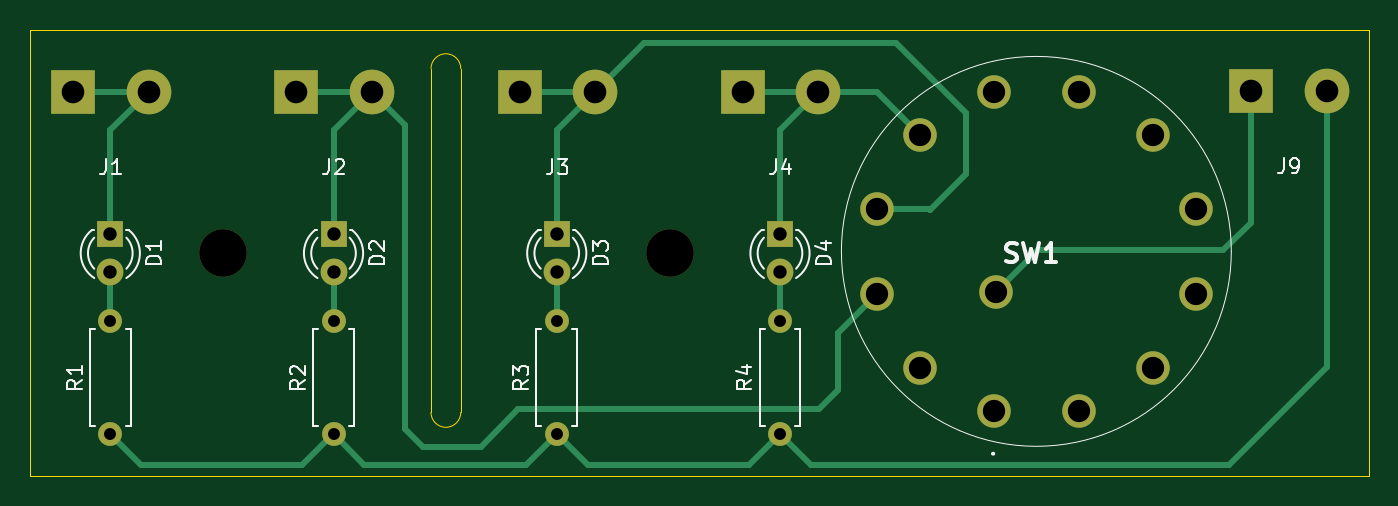
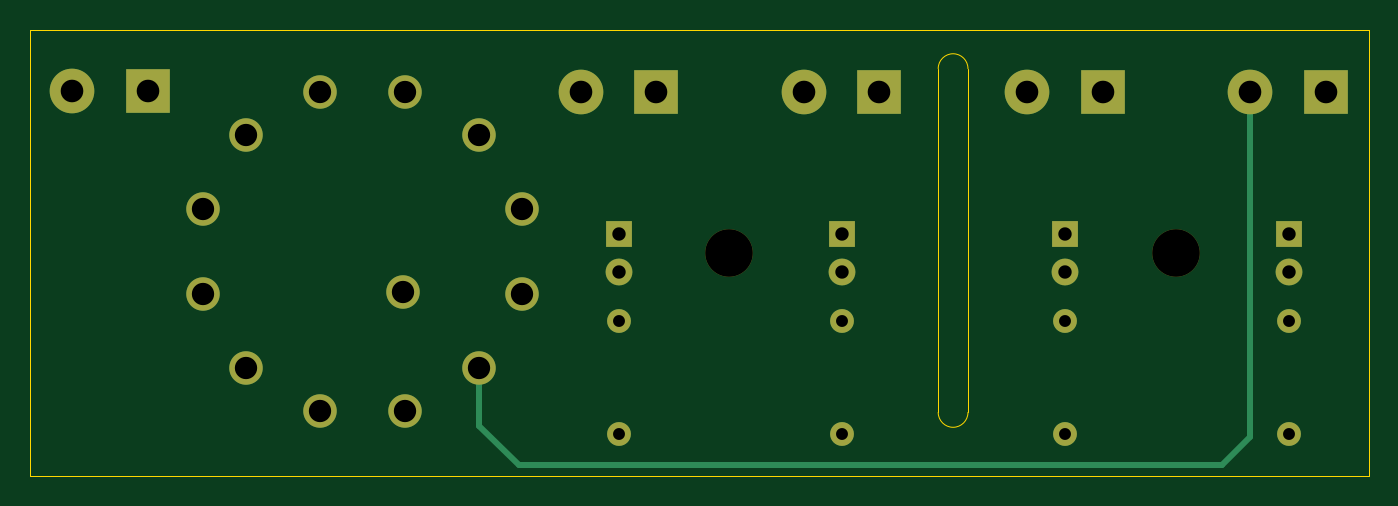
Circuit board: 8 layer files. Board 90.0 x 30.0 mm.
- bottom_copper: control-matrix-4-B_Cu.gbl (3843 bytes)
- bottom_mask: control-matrix-4-B_Mask.gbs (2088 bytes)
- outline: control-matrix-4-Edge_Cuts.gm1 (873 bytes)
- top_copper: control-matrix-4-F_Cu.gtl (6434 bytes)
- top_mask: control-matrix-4-F_Mask.gts (2088 bytes)
- top_silk: control-matrix-4-F_Silkscreen.gto (16636 bytes)
- drill: control-matrix-4-NPTH.drl (372 bytes)
- drill: control-matrix-4-PTH.drl (1090 bytes)

=== bottom_copper: control-matrix-4-B_Cu.gbl ===
%TF.GenerationSoftware,KiCad,Pcbnew,9.0.0+dfsg-1*%
%TF.CreationDate,2025-03-17T11:39:52+01:00*%
%TF.ProjectId,control-matrix-4,636f6e74-726f-46c2-9d6d-61747269782d,1.0*%
%TF.SameCoordinates,Original*%
%TF.FileFunction,Copper,L2,Bot*%
%TF.FilePolarity,Positive*%
%FSLAX46Y46*%
G04 Gerber Fmt 4.6, Leading zero omitted, Abs format (unit mm)*
G04 Created by KiCad (PCBNEW 9.0.0+dfsg-1) date 2025-03-17 11:39:52*
%MOMM*%
%LPD*%
G01*
G04 APERTURE LIST*
%TA.AperFunction,ComponentPad*%
%ADD10C,1.800000*%
%TD*%
%TA.AperFunction,ComponentPad*%
%ADD11R,1.800000X1.800000*%
%TD*%
%TA.AperFunction,ComponentPad*%
%ADD12C,1.600000*%
%TD*%
%TA.AperFunction,ComponentPad*%
%ADD13O,1.600000X1.600000*%
%TD*%
%TA.AperFunction,ComponentPad*%
%ADD14R,3.000000X3.000000*%
%TD*%
%TA.AperFunction,ComponentPad*%
%ADD15C,3.000000*%
%TD*%
%TA.AperFunction,ComponentPad*%
%ADD16C,2.250000*%
%TD*%
%TA.AperFunction,Conductor*%
%ADD17C,0.400000*%
%TD*%
G04 APERTURE END LIST*
D10*
%TO.P,D3,2,A*%
%TO.N,Net-(D3-A)*%
X95400000Y-96270000D03*
D11*
%TO.P,D3,1,K*%
%TO.N,Net-(D3-K)*%
X95400000Y-93730000D03*
%TD*%
D12*
%TO.P,R2,1*%
%TO.N,+12V*%
X80400000Y-107170000D03*
D13*
%TO.P,R2,2*%
%TO.N,Net-(D2-A)*%
X80400000Y-99550000D03*
%TD*%
D11*
%TO.P,D2,1,K*%
%TO.N,Net-(D2-K)*%
X80400000Y-93730000D03*
D10*
%TO.P,D2,2,A*%
%TO.N,Net-(D2-A)*%
X80400000Y-96270000D03*
%TD*%
D11*
%TO.P,D4,1,K*%
%TO.N,Net-(D4-K)*%
X110400000Y-93730000D03*
D10*
%TO.P,D4,2,A*%
%TO.N,Net-(D4-A)*%
X110400000Y-96270000D03*
%TD*%
D12*
%TO.P,R4,1*%
%TO.N,+12V*%
X110400000Y-107170000D03*
D13*
%TO.P,R4,2*%
%TO.N,Net-(D4-A)*%
X110400000Y-99550000D03*
%TD*%
D12*
%TO.P,R1,1*%
%TO.N,+12V*%
X65400000Y-107170000D03*
D13*
%TO.P,R1,2*%
%TO.N,Net-(D1-A)*%
X65400000Y-99550000D03*
%TD*%
D11*
%TO.P,D1,1,K*%
%TO.N,Net-(D1-K)*%
X65400000Y-93730000D03*
D10*
%TO.P,D1,2,A*%
%TO.N,Net-(D1-A)*%
X65400000Y-96270000D03*
%TD*%
D12*
%TO.P,R3,1*%
%TO.N,+12V*%
X95400000Y-107170000D03*
D13*
%TO.P,R3,2*%
%TO.N,Net-(D3-A)*%
X95400000Y-99550000D03*
%TD*%
D14*
%TO.P,J1,1,Pin_1*%
%TO.N,Net-(D1-K)*%
X62900000Y-84170000D03*
D15*
%TO.P,J1,2,Pin_2*%
X67980000Y-84170000D03*
%TD*%
D14*
%TO.P,J2,1,Pin_1*%
%TO.N,Net-(D2-K)*%
X77900000Y-84170000D03*
D15*
%TO.P,J2,2,Pin_2*%
X82980000Y-84170000D03*
%TD*%
D14*
%TO.P,J3,1,Pin_1*%
%TO.N,Net-(D3-K)*%
X92900000Y-84170000D03*
D15*
%TO.P,J3,2,Pin_2*%
X97980000Y-84170000D03*
%TD*%
D14*
%TO.P,J4,1,Pin_1*%
%TO.N,Net-(D4-K)*%
X107900000Y-84170000D03*
D15*
%TO.P,J4,2,Pin_2*%
X112980000Y-84170000D03*
%TD*%
D14*
%TO.P,J9,1,Pin_1*%
%TO.N,GND*%
X142060000Y-84100000D03*
D15*
%TO.P,J9,2,Pin_2*%
%TO.N,+12V*%
X147140000Y-84100000D03*
%TD*%
D16*
%TO.P,SW1,1,1*%
%TO.N,unconnected-(SW1-Pad1)*%
X124754220Y-105600000D03*
%TO.P,SW1,2,2*%
%TO.N,Net-(D1-K)*%
X119778230Y-102727110D03*
%TO.P,SW1,3,3*%
%TO.N,Net-(D2-K)*%
X116905330Y-97751110D03*
%TO.P,SW1,4,4*%
%TO.N,Net-(D3-K)*%
X116905330Y-92005330D03*
%TO.P,SW1,5,5*%
%TO.N,Net-(D4-K)*%
X119778230Y-87029340D03*
%TO.P,SW1,6,6*%
%TO.N,unconnected-(SW1-Pad6)*%
X124754220Y-84156450D03*
%TO.P,SW1,7,7*%
%TO.N,unconnected-(SW1-Pad7)*%
X130500000Y-84156450D03*
%TO.P,SW1,8,8*%
%TO.N,unconnected-(SW1-Pad8)*%
X135476000Y-87029340D03*
%TO.P,SW1,9,9*%
%TO.N,unconnected-(SW1-Pad9)*%
X138348890Y-92005329D03*
%TO.P,SW1,10,10*%
%TO.N,unconnected-(SW1-Pad10)*%
X138348890Y-97751110D03*
%TO.P,SW1,11,11*%
%TO.N,unconnected-(SW1-Pad11)*%
X135476000Y-102727110D03*
%TO.P,SW1,12,12*%
%TO.N,unconnected-(SW1-Pad12)*%
X130500000Y-105600000D03*
%TO.P,SW1,13,13*%
%TO.N,GND*%
X124904750Y-97600580D03*
%TD*%
D17*
%TO.N,Net-(D1-K)*%
X67980000Y-84170000D02*
X67980000Y-107380000D01*
X67980000Y-107380000D02*
X69849000Y-109249000D01*
X69849000Y-109249000D02*
X117151000Y-109249000D01*
X117151000Y-109249000D02*
X119778230Y-106621770D01*
X119778230Y-106621770D02*
X119778230Y-102727110D01*
%TO.N,Net-(D4-K)*%
X119396899Y-87200000D02*
X119672890Y-86924009D01*
%TD*%
M02*

=== bottom_mask: control-matrix-4-B_Mask.gbs ===
%TF.GenerationSoftware,KiCad,Pcbnew,9.0.0+dfsg-1*%
%TF.CreationDate,2025-03-17T11:39:53+01:00*%
%TF.ProjectId,control-matrix-4,636f6e74-726f-46c2-9d6d-61747269782d,1.0*%
%TF.SameCoordinates,Original*%
%TF.FileFunction,Soldermask,Bot*%
%TF.FilePolarity,Negative*%
%FSLAX46Y46*%
G04 Gerber Fmt 4.6, Leading zero omitted, Abs format (unit mm)*
G04 Created by KiCad (PCBNEW 9.0.0+dfsg-1) date 2025-03-17 11:39:53*
%MOMM*%
%LPD*%
G01*
G04 APERTURE LIST*
%ADD10C,1.800000*%
%ADD11R,1.800000X1.800000*%
%ADD12C,3.200000*%
%ADD13C,1.600000*%
%ADD14O,1.600000X1.600000*%
%ADD15R,3.000000X3.000000*%
%ADD16C,3.000000*%
%ADD17C,2.250000*%
G04 APERTURE END LIST*
D10*
%TO.C,D3*%
X95400000Y-96270000D03*
D11*
X95400000Y-93730000D03*
%TD*%
D12*
%TO.C,H2*%
X103000000Y-95000000D03*
%TD*%
D13*
%TO.C,R2*%
X80400000Y-107170000D03*
D14*
X80400000Y-99550000D03*
%TD*%
D11*
%TO.C,D2*%
X80400000Y-93730000D03*
D10*
X80400000Y-96270000D03*
%TD*%
D11*
%TO.C,D4*%
X110400000Y-93730000D03*
D10*
X110400000Y-96270000D03*
%TD*%
D13*
%TO.C,R4*%
X110400000Y-107170000D03*
D14*
X110400000Y-99550000D03*
%TD*%
D12*
%TO.C,H1*%
X73000000Y-95000000D03*
%TD*%
D13*
%TO.C,R1*%
X65400000Y-107170000D03*
D14*
X65400000Y-99550000D03*
%TD*%
D11*
%TO.C,D1*%
X65400000Y-93730000D03*
D10*
X65400000Y-96270000D03*
%TD*%
D13*
%TO.C,R3*%
X95400000Y-107170000D03*
D14*
X95400000Y-99550000D03*
%TD*%
D15*
%TO.C,J1*%
X62900000Y-84170000D03*
D16*
X67980000Y-84170000D03*
%TD*%
D15*
%TO.C,J2*%
X77900000Y-84170000D03*
D16*
X82980000Y-84170000D03*
%TD*%
D15*
%TO.C,J3*%
X92900000Y-84170000D03*
D16*
X97980000Y-84170000D03*
%TD*%
D15*
%TO.C,J4*%
X107900000Y-84170000D03*
D16*
X112980000Y-84170000D03*
%TD*%
D15*
%TO.C,J9*%
X142060000Y-84100000D03*
D16*
X147140000Y-84100000D03*
%TD*%
D17*
%TO.C,SW1*%
X124754220Y-105600000D03*
X119778230Y-102727110D03*
X116905330Y-97751110D03*
X116905330Y-92005330D03*
X119778230Y-87029340D03*
X124754220Y-84156450D03*
X130500000Y-84156450D03*
X135476000Y-87029340D03*
X138348890Y-92005329D03*
X138348890Y-97751110D03*
X135476000Y-102727110D03*
X130500000Y-105600000D03*
X124904750Y-97600580D03*
%TD*%
M02*

=== outline: control-matrix-4-Edge_Cuts.gm1 ===
%TF.GenerationSoftware,KiCad,Pcbnew,9.0.0+dfsg-1*%
%TF.CreationDate,2025-03-17T11:39:53+01:00*%
%TF.ProjectId,control-matrix-4,636f6e74-726f-46c2-9d6d-61747269782d,1.0*%
%TF.SameCoordinates,Original*%
%TF.FileFunction,Profile,NP*%
%FSLAX46Y46*%
G04 Gerber Fmt 4.6, Leading zero omitted, Abs format (unit mm)*
G04 Created by KiCad (PCBNEW 9.0.0+dfsg-1) date 2025-03-17 11:39:53*
%MOMM*%
%LPD*%
G01*
G04 APERTURE LIST*
%TA.AperFunction,Profile*%
%ADD10C,0.050000*%
%TD*%
G04 APERTURE END LIST*
D10*
X86950000Y-82600000D02*
G75*
G02*
X88950000Y-82600000I1000000J0D01*
G01*
X88950000Y-82600000D02*
X88950000Y-105700000D01*
X88950000Y-105700000D02*
G75*
G02*
X86950000Y-105700000I-1000000J0D01*
G01*
X86950000Y-105700000D02*
X86950000Y-82600000D01*
X60000000Y-80000000D02*
X150000000Y-80000000D01*
X150000000Y-110000000D01*
X60000000Y-110000000D01*
X60000000Y-80000000D01*
M02*

=== top_copper: control-matrix-4-F_Cu.gtl (6434 bytes, source omitted) ===
=== top_mask: control-matrix-4-F_Mask.gts ===
%TF.GenerationSoftware,KiCad,Pcbnew,9.0.0+dfsg-1*%
%TF.CreationDate,2025-03-17T11:39:52+01:00*%
%TF.ProjectId,control-matrix-4,636f6e74-726f-46c2-9d6d-61747269782d,1.0*%
%TF.SameCoordinates,Original*%
%TF.FileFunction,Soldermask,Top*%
%TF.FilePolarity,Negative*%
%FSLAX46Y46*%
G04 Gerber Fmt 4.6, Leading zero omitted, Abs format (unit mm)*
G04 Created by KiCad (PCBNEW 9.0.0+dfsg-1) date 2025-03-17 11:39:52*
%MOMM*%
%LPD*%
G01*
G04 APERTURE LIST*
%ADD10C,1.800000*%
%ADD11R,1.800000X1.800000*%
%ADD12C,3.200000*%
%ADD13C,1.600000*%
%ADD14O,1.600000X1.600000*%
%ADD15R,3.000000X3.000000*%
%ADD16C,3.000000*%
%ADD17C,2.250000*%
G04 APERTURE END LIST*
D10*
%TO.C,D3*%
X95400000Y-96270000D03*
D11*
X95400000Y-93730000D03*
%TD*%
D12*
%TO.C,H2*%
X103000000Y-95000000D03*
%TD*%
D13*
%TO.C,R2*%
X80400000Y-107170000D03*
D14*
X80400000Y-99550000D03*
%TD*%
D11*
%TO.C,D2*%
X80400000Y-93730000D03*
D10*
X80400000Y-96270000D03*
%TD*%
D11*
%TO.C,D4*%
X110400000Y-93730000D03*
D10*
X110400000Y-96270000D03*
%TD*%
D13*
%TO.C,R4*%
X110400000Y-107170000D03*
D14*
X110400000Y-99550000D03*
%TD*%
D12*
%TO.C,H1*%
X73000000Y-95000000D03*
%TD*%
D13*
%TO.C,R1*%
X65400000Y-107170000D03*
D14*
X65400000Y-99550000D03*
%TD*%
D11*
%TO.C,D1*%
X65400000Y-93730000D03*
D10*
X65400000Y-96270000D03*
%TD*%
D13*
%TO.C,R3*%
X95400000Y-107170000D03*
D14*
X95400000Y-99550000D03*
%TD*%
D15*
%TO.C,J1*%
X62900000Y-84170000D03*
D16*
X67980000Y-84170000D03*
%TD*%
D15*
%TO.C,J2*%
X77900000Y-84170000D03*
D16*
X82980000Y-84170000D03*
%TD*%
D15*
%TO.C,J3*%
X92900000Y-84170000D03*
D16*
X97980000Y-84170000D03*
%TD*%
D15*
%TO.C,J4*%
X107900000Y-84170000D03*
D16*
X112980000Y-84170000D03*
%TD*%
D15*
%TO.C,J9*%
X142060000Y-84100000D03*
D16*
X147140000Y-84100000D03*
%TD*%
D17*
%TO.C,SW1*%
X124754220Y-105600000D03*
X119778230Y-102727110D03*
X116905330Y-97751110D03*
X116905330Y-92005330D03*
X119778230Y-87029340D03*
X124754220Y-84156450D03*
X130500000Y-84156450D03*
X135476000Y-87029340D03*
X138348890Y-92005329D03*
X138348890Y-97751110D03*
X135476000Y-102727110D03*
X130500000Y-105600000D03*
X124904750Y-97600580D03*
%TD*%
M02*

=== top_silk: control-matrix-4-F_Silkscreen.gto (16636 bytes, source omitted) ===
=== drill: control-matrix-4-NPTH.drl ===
M48
; DRILL file {KiCad 9.0.0+dfsg-1} date 2025-03-17T11:39:51+0100
; FORMAT={-:-/ absolute / metric / decimal}
; #@! TF.CreationDate,2025-03-17T11:39:51+01:00
; #@! TF.GenerationSoftware,Kicad,Pcbnew,9.0.0+dfsg-1
; #@! TF.FileFunction,NonPlated,1,2,NPTH
FMAT,2
METRIC
; #@! TA.AperFunction,NonPlated,NPTH,ComponentDrill
T1C3.200
%
G90
G05
T1
X73.0Y-95.0
X103.0Y-95.0
M30

=== drill: control-matrix-4-PTH.drl ===
M48
; DRILL file {KiCad 9.0.0+dfsg-1} date 2025-03-17T11:39:51+0100
; FORMAT={-:-/ absolute / metric / decimal}
; #@! TF.CreationDate,2025-03-17T11:39:51+01:00
; #@! TF.GenerationSoftware,Kicad,Pcbnew,9.0.0+dfsg-1
; #@! TF.FileFunction,Plated,1,2,PTH
FMAT,2
METRIC
; #@! TA.AperFunction,Plated,PTH,ComponentDrill
T1C0.800
; #@! TA.AperFunction,Plated,PTH,ComponentDrill
T2C0.900
; #@! TA.AperFunction,Plated,PTH,ComponentDrill
T3C1.500
; #@! TA.AperFunction,Plated,PTH,ComponentDrill
T4C1.520
%
G90
G05
T1
X65.4Y-99.55
X65.4Y-107.17
X80.4Y-99.55
X80.4Y-107.17
X95.4Y-99.55
X95.4Y-107.17
X110.4Y-99.55
X110.4Y-107.17
T2
X65.4Y-93.73
X65.4Y-96.27
X80.4Y-93.73
X80.4Y-96.27
X95.4Y-93.73
X95.4Y-96.27
X110.4Y-93.73
X110.4Y-96.27
T3
X116.905Y-92.005
X116.905Y-97.751
X119.778Y-87.029
X119.778Y-102.727
X124.754Y-84.156
X124.754Y-105.6
X124.905Y-97.601
X130.5Y-84.156
X130.5Y-105.6
X135.476Y-87.029
X135.476Y-102.727
X138.349Y-92.005
X138.349Y-97.751
T4
X62.9Y-84.17
X67.98Y-84.17
X77.9Y-84.17
X82.98Y-84.17
X92.9Y-84.17
X97.98Y-84.17
X107.9Y-84.17
X112.98Y-84.17
X142.06Y-84.1
X147.14Y-84.1
M30

